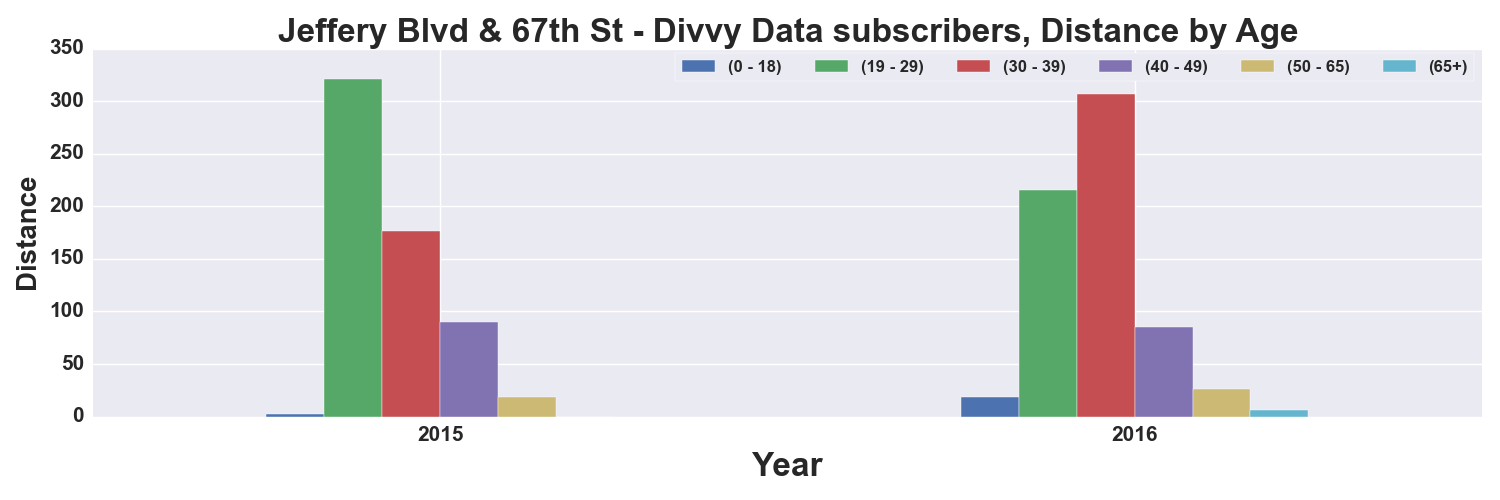

The table this chart was drawn from, first rows:
, START TIME YEAR, DISTANCE_Miles, DISTANCE_Miles, DISTANCE_Miles, DISTANCE_Miles, DISTANCE_Miles, DISTANCE_Miles
AGE_GROUP, , 0 - 18, 19 - 29, 30 - 39, 40 - 49, 50 - 65, 65+
0, 2015, 2.015, 320.9, 176.5, 89.51, 18.35, 
1, 2016, 18.89, 215.5, 306.5, 85.7, 26.63, 6.066
